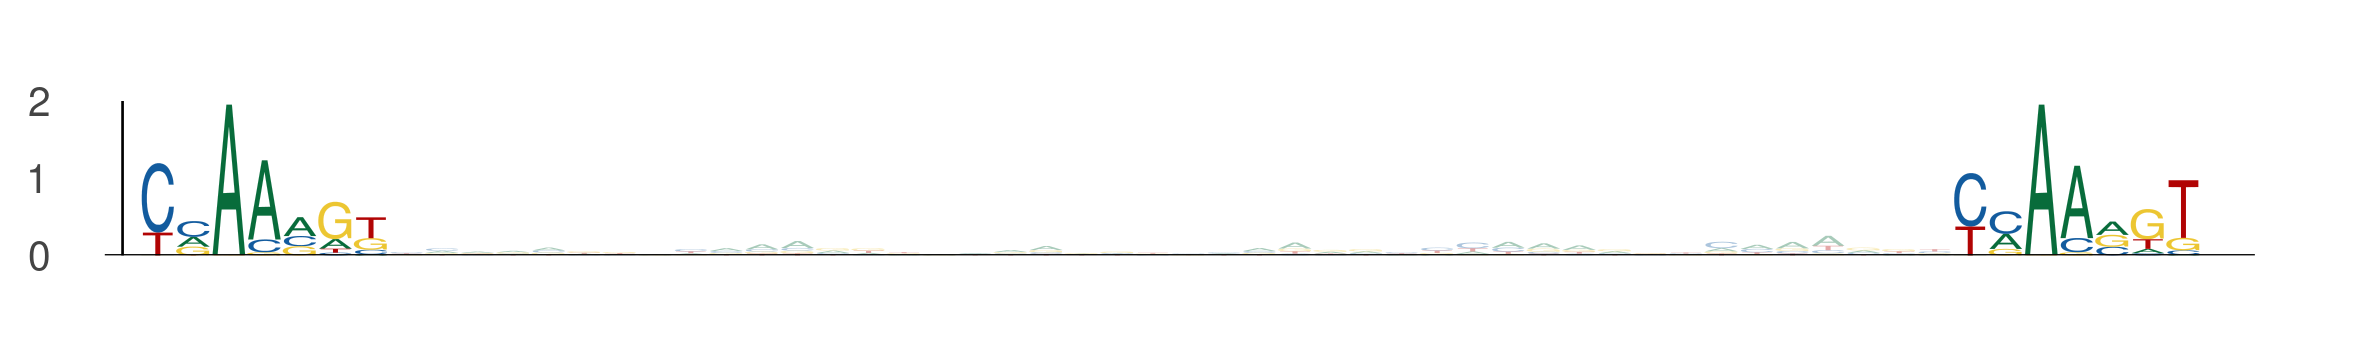

The data file committed next to this chart (first rows):
seq_index, start_position, end_position, is_reversed_complement
3405, 79, 86, 0
3405, 130, 137, 0
5434, 8, 15, 0
5434, 59, 66, 0
3718, 49, 56, 0
3718, 100, 107, 0
729, 79, 86, 0
729, 130, 137, 0
1049, 42, 49, 0
1049, 93, 100, 0
2782, 93, 100, 0
2782, 144, 151, 0
2981, 86, 93, 0
2981, 137, 144, 0
1051, 86, 93, 0
1051, 137, 144, 0
2774, 86, 93, 0
2774, 137, 144, 0
4782, 35, 42, 0
4782, 86, 93, 0
4271, 42, 49, 0
4271, 93, 100, 0
594, 28, 35, 0
594, 79, 86, 0
4341, 7, 14, 0
4341, 58, 65, 0
969, 79, 86, 0
969, 130, 137, 0
2712, 43, 50, 0
2712, 94, 101, 0
6000, 43, 50, 0
6000, 94, 101, 0
1871, 86, 93, 0
1871, 137, 144, 0
5028, 28, 35, 0
5028, 79, 86, 0
4841, 4, 11, 0
4841, 55, 62, 0
4512, 107, 114, 0
4512, 158, 165, 0
2188, 52, 59, 0
2188, 103, 110, 0
3696, 96, 103, 0
3696, 147, 154, 0
630, 94, 101, 0
630, 145, 152, 0
4053, 43, 50, 0
4053, 94, 101, 0
3351, 44, 51, 0
3351, 95, 102, 0
2311, 43, 50, 0
2311, 94, 101, 0
2687, 28, 35, 0
2687, 79, 86, 0
5242, 98, 105, 0
5242, 149, 156, 0
1434, 35, 42, 0
1434, 86, 93, 0
5674, 110, 117, 0
5674, 161, 168, 0
... 694 more rows
